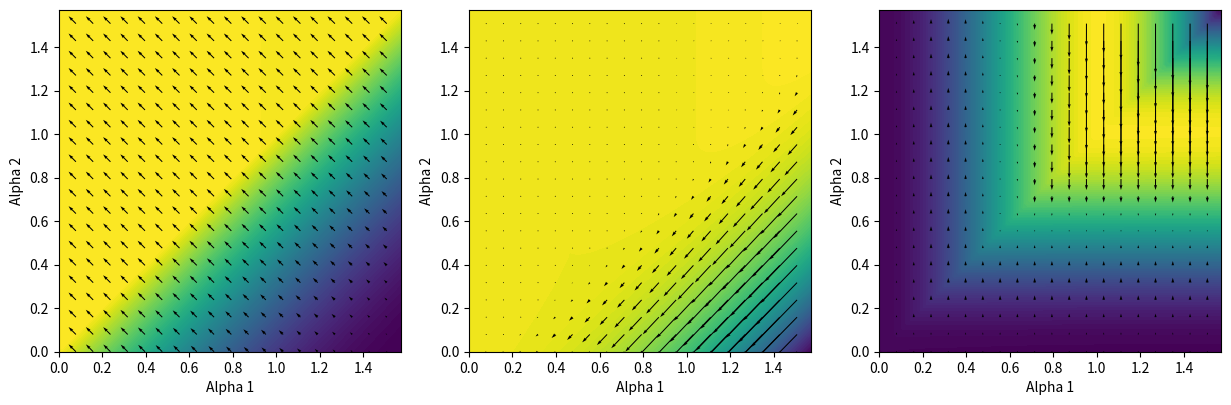
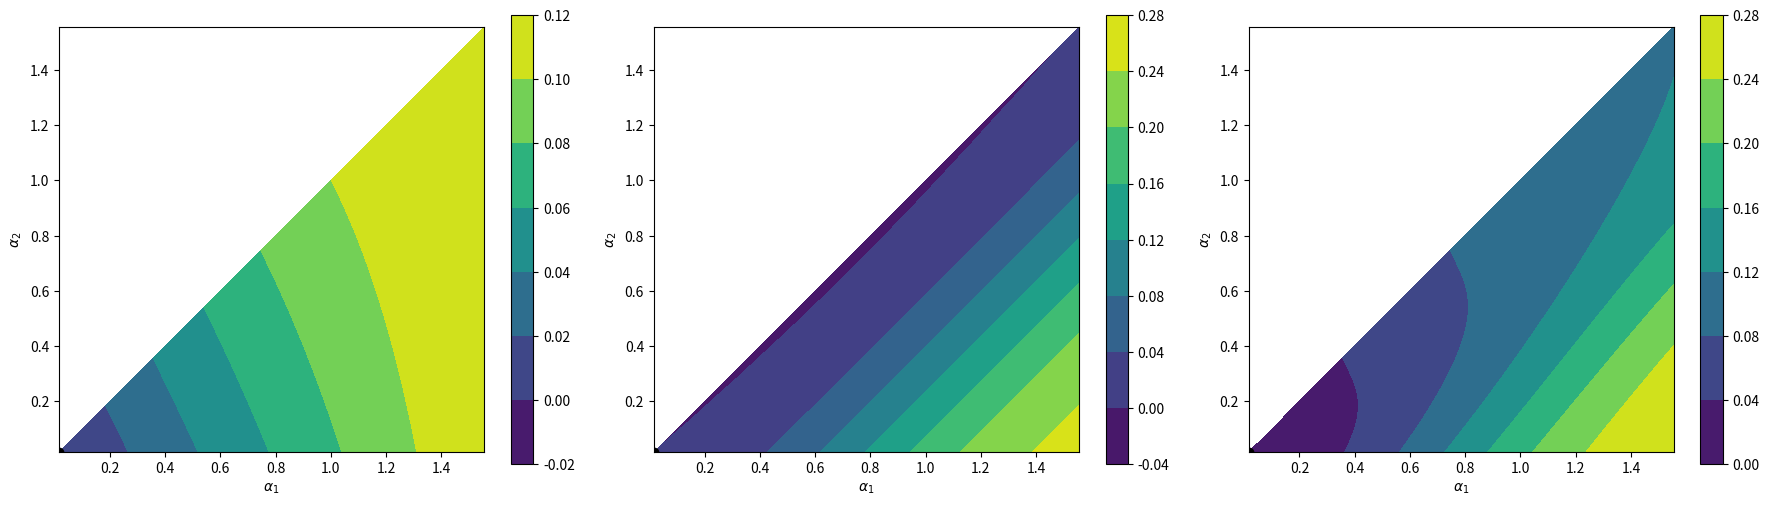
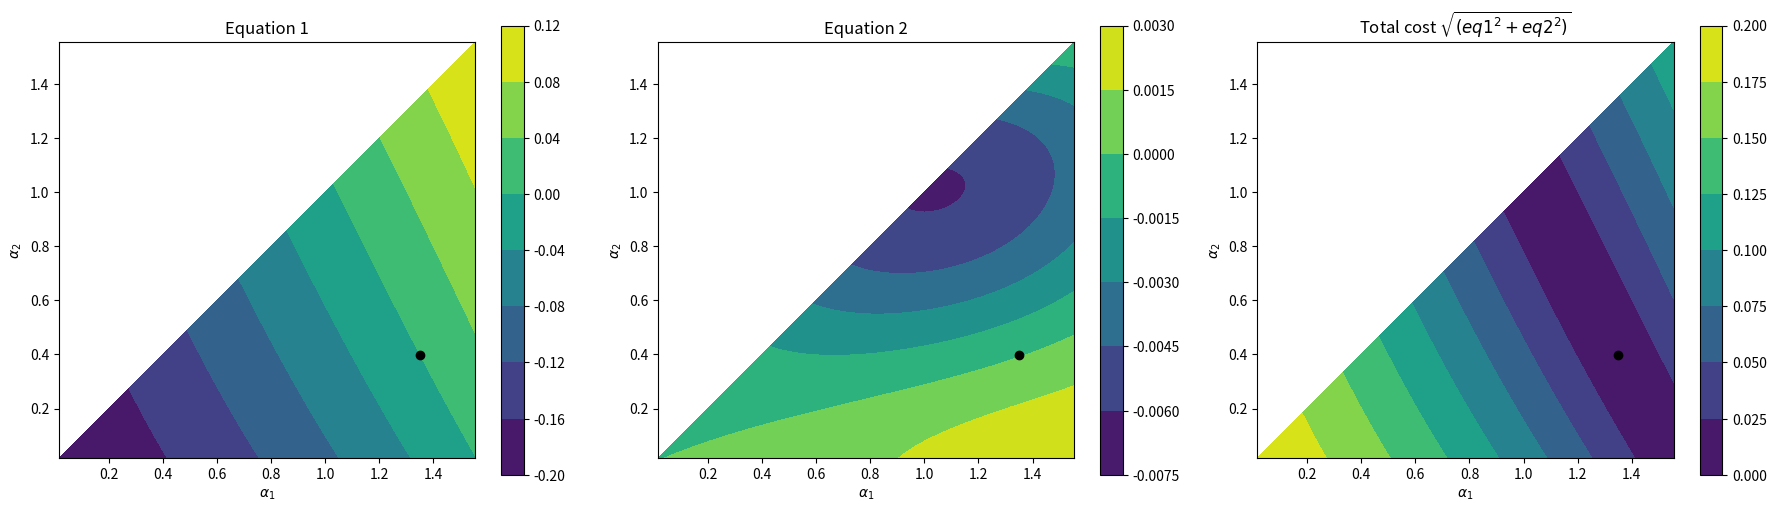
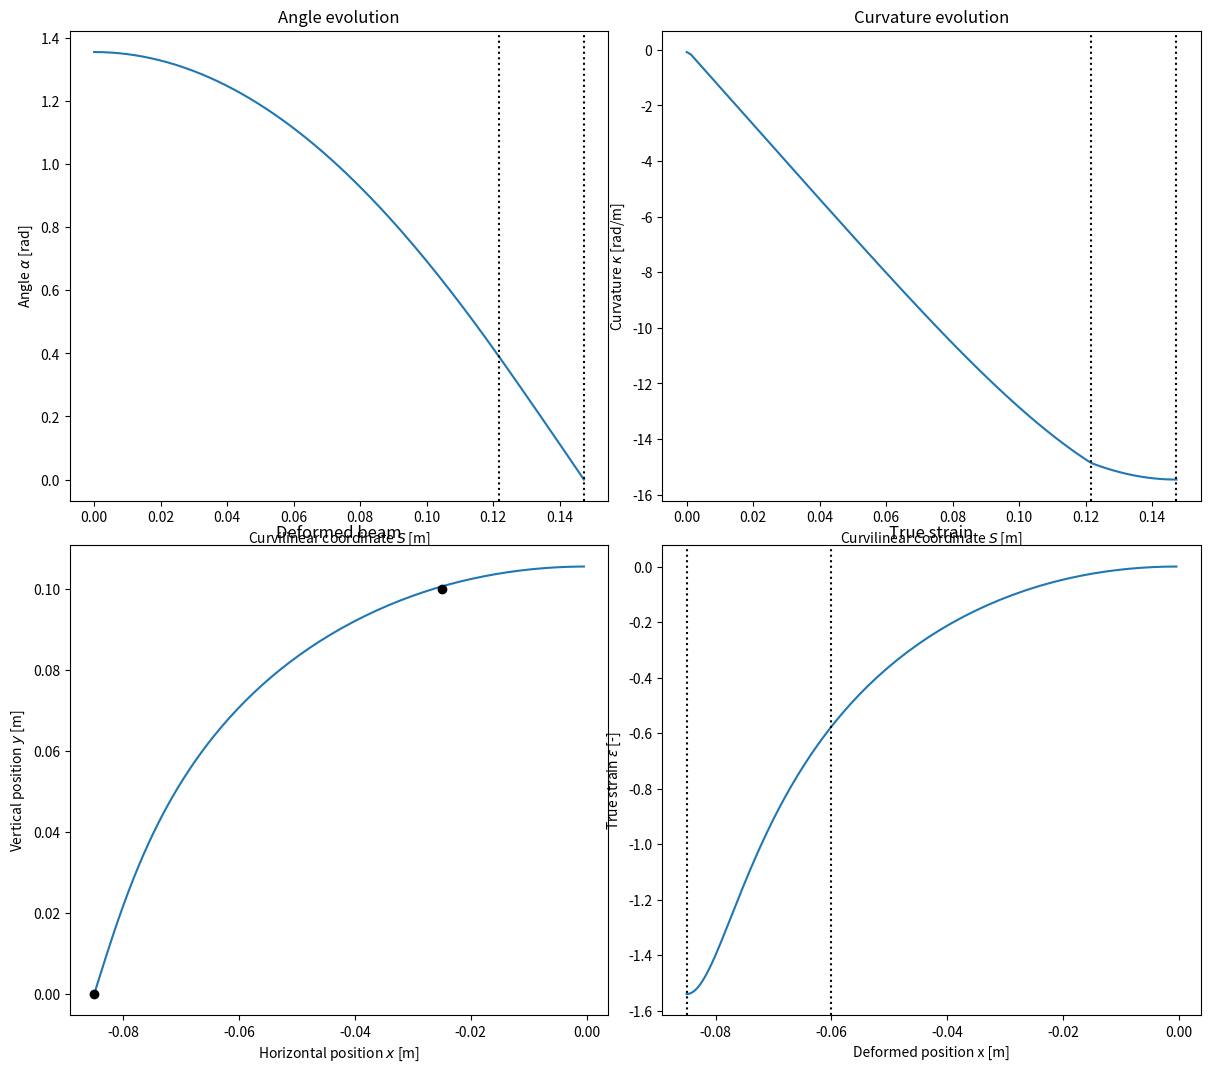
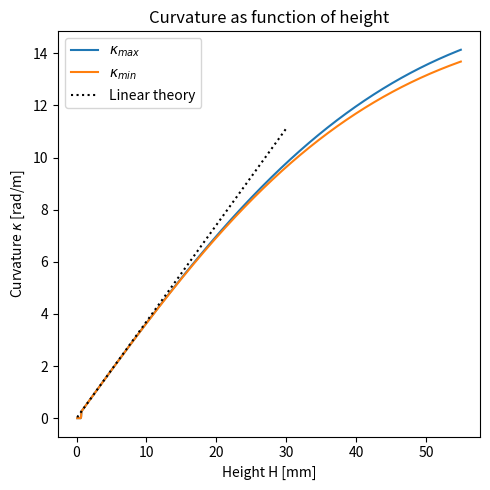

Python code for these plots, in order: (Note: this script raises an exception after producing the figures.)
import os

import numpy as np
import scipy.optimize as sco
import scipy.special as scp
import scipy.integrate as sci

import matplotlib.pyplot as plt
import matplotlib.colors as colors

# Functions for integrating (cos x)^{+/-0.5}, (sin x)^{+/-0.5}

def integ_sqrt_cos(x):
    """ Returns the integral of sqrt(cos) on [0, x] using incomplete beta functions
    \int_0^x \sqrt{cos t} dt = 0.5 * \int_0^{(sinx)^2} u^(-0.5)*(1-u)^(-0.25)du"""
    a, b = 0.5, 0.75
    beta_ratio = scp.betainc(a, b, np.sin(x)**2)
    return 0.5 * beta_ratio * scp.beta(a, b)
    

def integ_sqrt_sin(x):
    """ Return the integral of sqrt(sin) on [0, x] using incomplete beta function 
    \int_0^x \sqrt{sin t} dt = 0.5 * beta(0.5, 0.75) - 0.5 * \int_0^{(cos x)^2} u^(-0.5)*(1-u)^(-0.25)du"""
    a, b = 0.5, 0.75
    beta_ratio = 1 - scp.betainc(a, b, np.cos(x)**2)
    return 0.5 * beta_ratio * scp.beta(a, b)

def integ_inv_sqrt_cos(x):
    """ Returns the integral of 1/sqrt(cos) on [0, x] using incomplete beta functions
    \int_0^x 1/\sqrt{cos t} dt = 0.5 * \int_0^{(sinx)^2} u^(-0.5)*(1-u)^(-0.75)du"""
    a, b = 0.5, 0.25
    beta_ratio = scp.betainc(a, b, np.sin(x)**2)
    return 0.5 * beta_ratio * scp.beta(a, b)

def integ_inv_sqrt_sin(x):
    """ Return the integral of 1/sqrt(sin) on [0, x] using incomplete beta function 
    \int_0^x 1/\sqrt{sin t} dt = 0.5 * beta(0.5, 0.25) - 0.5 * \int_0^{(cos x)^2} u^(-0.5)*(1-u)^(-0.75)du"""
    a, b = 0.5, 0.25
    beta_ratio = 1 - scp.betainc(a, b, np.cos(x)**2)
    return 0.5 * beta_ratio * scp.beta(a, b)

def reduced_integ_sqrt_sin(x):
    """ Return 1/sqrt(sin(x)) times the integral of sqrt(sin) on [0, x] using incomplete beta function 
    which is equivalent to 2x/3 at x=0"""

    out_forSmall = 2 * x / 3.
    out_forLarge = integ_sqrt_sin(x) / np.sqrt(np.abs(np.sin(x)))
    
    return np.where(x < 1e-3, out_forSmall, out_forLarge)


# Old code

def check_angles_float(alpha_1, alpha_2):
    if alpha_1 < 0.:
        print("Warning: alpha_1 < 0")
        alpha_1 = 0.
    if alpha_1 > np.pi/2.:
        print("Warning: alpha_1 > pi/2")
        alpha_1 = np.pi/2.
    if alpha_2 < 0.:
        print("Warning: alpha_2 < 0")
        alpha_2 = 0.
    if alpha_2 > np.pi/2.:
        print("Warning: alpha_2 > pi/2")
        alpha_2 = np.pi/2.
    if alpha_1 < alpha_2:
        print("Warning: alpha_1 < alpha_2")
        alpha_1, alpha_2 = np.mean(alpha_1, alpha_2), np.mean(alpha_1, alpha_2) 
    return alpha_1, alpha_2

def func_naiv_all(alpha_1, alpha_2, force, W, a, H):
    # Check that arguments are on correct set
    alpha_1, alpha_2 = check_angles_float(alpha_1, alpha_2)
    force = np.max([force, 0.])

    # Compute elliptic functions
    P_a1_a2 = integ_sqrt_sin(alpha_1 - alpha_2) 
    M_a2 = integ_sqrt_cos(alpha_2)

    # Right hand side equations
    eq1 = 2 * np.cos(alpha_1) * np.sqrt(np.sin(alpha_1-alpha_2)) + np.sin(alpha_1) * P_a1_a2
    eq2 = 2 * np.sin(alpha_1) * np.sqrt(np.sin(alpha_1-alpha_2)) - np.cos(alpha_1) * P_a1_a2
    eq3 = np.sqrt(np.cos(alpha_2) / np.sin(alpha_1 - alpha_2)) * M_a2

    prefac = np.sqrt(2 * force)

    return np.array([eq1 - prefac * W, 
                     eq2 - prefac * H, 
                     eq3 - prefac * a])

def jac_naiv_all(alpha_1, alpha_2, force, W, a, H):
    #TODO
    dfact1_d1 = 0.5 * np.cos(alpha_1 - alpha_2) * np.cos(alpha_1) / np.sqrt(np.sin(alpha_1 - alpha_2)) - np.sin(alpha_1) * np.sqrt(np.sin(alpha_1 - alpha_2))
    dfact3_d1 = 0.5 * np.cos(alpha_1 - alpha_2) * np.sin(alpha_1) / np.sqrt(np.sin(alpha_1 - alpha_2)) + np.cos(alpha_1) * np.sqrt(np.sin(alpha_1 - alpha_2))

    dfact1_d2 = - 0.5 * np.cos(alpha_1) * np.cos(alpha_1 - alpha_2) / np.sqrt(np.sin(alpha_1 - alpha_2))
    dfact3_d2 = - 0.5 * np.sin(alpha_1) * np.cos(alpha_1 - alpha_2) / np.sqrt(np.sin(alpha_1 - alpha_2))

    dfact2_d1 = np.cos(alpha_1) * integ_sqrt_sin(alpha_1 - alpha_2) + np.sin(alpha_1) * np.sqrt(np.sin(alpha_1 - alpha_2))
    dfact2_d2 = - np.sin(alpha_1) * np.sqrt(np.sin(alpha_1 - alpha_2))

    dfact4_d1 = np.sin(alpha_1) * integ_sqrt_sin(alpha_1 - alpha_2) - np.cos(alpha_1) * np.sqrt(np.sin(alpha_1 - alpha_2))
    dfact4_d2 = np.cos(alpha_1) * np.sqrt(np.sin(alpha_1 - alpha_2))

    dfact5_d1 = - np.cos(alpha_1 - alpha_2) / np.sin(alpha_1 - alpha_2) * np.sqrt(np.cos(alpha_2) / np.sin(alpha_1 - alpha_2)) * integ_sqrt_cos(alpha_2)

    return 0.

# Code 22/01/2024

def check_angles(alpha1, alpha2):
    # Take max(0, alpha)
    alpha1 = (alpha1 + np.abs(alpha1)) / 2.
    alpha2 = (alpha2 + np.abs(alpha2)) / 2.

    # Take min(pi/2, alpha)
    alpha1 = np.pi/2 - ((np.pi/2. - alpha1) + np.abs(np.pi/2. - alpha1)) / 2.
    alpha2 = np.pi/2 - ((np.pi/2. - alpha2) + np.abs(np.pi/2. - alpha2)) / 2.

    # Take alpha2 = min(alpha2, alpha1)
    alpha2 = alpha1 - ((alpha1 - alpha2) + np.abs(alpha1 - alpha2)) / 2.

    return alpha1, alpha2

def func_all(alpha1, alpha2, force, W, H, a):
    # Check that arguments are on correct set (alpha in [0, pi/2], force>0)
    alpha1, alpha2 = check_angles(alpha1, alpha2)
    force = (force + np.abs(force)) / 2.

    # Compute primitives sqrt(cos), sqrt(sin)
    P_a1_a2 = integ_sqrt_sin(alpha1 - alpha2)
    M_a2 = integ_sqrt_cos(alpha2)

    # Functions to find roots
    eq1 = force * (W * np.cos(alpha1) + H * np.sin(alpha1))**2 - 2 * np.sin(alpha1 - alpha2)
    eq2 = 2 * force * (W * np.sin(alpha1) - H * np.cos(alpha1))**2 - P_a1_a2**2
    eq3 = np.cos(alpha2) * M_a2**2 - 2 * force * a**2 * np.sin(alpha1 - alpha2)

    return np.array([eq1, eq2, eq3])

def jac_all(alpha1, alpha2, force, W, H, a):
    # Check that arguments are on correct set (alpha in [0, pi/2], force>0)
    alpha1, alpha2 = check_angles(alpha1, alpha2)
    force = (force + np.abs(force)) / 2.

    # Compute primitives sqrt(cos), sqrt(sin)
    P_a1_a2 = integ_sqrt_sin(alpha1 - alpha2)
    M_a2 = integ_sqrt_cos(alpha2)

    # Shortcuts
    cos1, sin1 = np.cos(alpha1), np.sin(alpha1)
    cos2, sin2 = np.cos(alpha2), np.sin(alpha2)
    cos12, sin12 = np.cos(alpha1 - alpha2), np.sin(alpha1 - alpha2)

    # Derivatives
    deq1_da1 = 2 * force * (H * cos1 - W * sin1) * (W * cos1 + H * sin1) - 2 * cos12
    deq1_da2 = 2 * cos12
    deq1_df = (W * cos1 + H * sin1)**2

    deq2_da1 = 4 * force * (W * cos1 + H * sin1) * (W * sin1 - H * cos1) - 2 * P_a1_a2 * np.sqrt(sin12)
    deq2_da2 = - 2 * P_a1_a2 * np.sqrt(sin12)
    deq2_df = 2 * (W * sin1 - H * cos1)**2

    deq3_da1 = - 2 * force * a**2 * cos12
    deq3_da2 = - sin2 - M_a2**2 + 2 * cos2 * M_a2 * np.sqrt(cos2) + 2 * force * a**2 * cos12
    deq3_df = - 2 * a**2 * sin12

    return np.array([[deq1_da1, deq1_da2, deq1_df], 
                     [deq2_da1, deq2_da2, deq2_df],
                     [deq3_da1, deq3_da2, deq3_df]])


def s1_s2_from_alpha_f(alpha1, alpha2, force, L):

    s2_s1 = 1. / np.sqrt(2 * force) * integ_inv_sqrt_sin(alpha1 - alpha2)
    L_s2 = 1. / np.sqrt(2 * force * np.sin(alpha1 - alpha2) / np.cos(alpha2)) * integ_inv_sqrt_cos(alpha2)
    print(L_s2)

    s2 = L - L_s2
    s1 = s2 - s2_s1

    return s1, s2

def solve_from_all_param(s1, s2, L, alpha1, alpha2, force, nbPoints=50):
    def func_2(s, y):
        return np.array([y[1], 
                         -force * np.cos(y[0] - alpha1)])
    def func_3(s, y):
        return np.array([y[1], 
                         -force * np.sin(alpha1-alpha2) / np.cos(alpha2) * np.sin(y[0])])
    
    t_eval_1 = np.linspace(0, s1, nbPoints)
    
    t_span_2 = [s1, s2]
    y0_2 = np.array([alpha1, 0])
    t_eval_2 = np.linspace(*t_span_2, nbPoints)

    t_span_3 = [s2, L]
    y0_3 = np.array([alpha2, - np.sqrt(2*force * np.sin(alpha1-alpha2))])
    t_eval_3 = np.linspace(*t_span_3, nbPoints)

    sol_1 = np.full_like(t_eval_1, alpha1)
    sol_2 = sci.solve_ivp(func_2, t_span_2, y0_2, t_eval_2)
    sol_3 = sci.solve_ivp(func_3, t_span_3, y0_3, t_eval_3)

    return (np.concatenate((t_eval_1, sol_2.t, sol_3.t)), 
            np.concatenate((sol_1, sol_2.y, sol_3.y)))



# Code 23/01/2024 -> from notes

HUGE = 1e16

def check_arguments(alpha1, alpha2, force):
    isTooSmall = ((alpha1 < 0) | (alpha2 <0))
    isTooLarge = ((alpha1 > np.pi/2) | (alpha2 > np.pi/2))
    isWrongOrder = (alpha1 < alpha2)

    isForceNeg = (force < 0)
    
    return ~(isTooLarge | isTooSmall | isWrongOrder | isForceNeg)

def func_root_all(alpha1, alpha2, force, W, H, a):
    # Check is arguments correct
    args_correct = check_arguments(alpha1, alpha2, force)

    # Compute primitives sqrt(cos), sqrt(sin)
    P_a1_a2 = integ_sqrt_sin(alpha1 - alpha2)
    M_a2 = integ_sqrt_cos(alpha2)

    # Writes shortcuts
    sin1, cos1 = np.sin(alpha1), np.cos(alpha1)
    sin12 = np.sin(alpha1 - alpha2)
    cos2 = np.cos(alpha2)

    # Compute functions to find roots of
    eq1 = force * (cos1 * W + sin1 * H)**2 - 2 * sin12
    eq2 = np.sqrt(2 * np.abs(force)) * (sin1 * W - cos1 * H) - P_a1_a2
    eq3 = 2 * force * sin12 * a**2 - cos2 * M_a2**2

    equations = np.array([eq1, eq2, eq3])
    equations[:,~args_correct] = HUGE

    return equations

def s1_s2_from_param(alpha1, alpha2, force, L):
    assert check_arguments(alpha1, alpha2, force), f'Solution is not between bounds: {alpha1, alpha2, force}'

    s2_s1 = 1. / np.sqrt(2 * force) * integ_inv_sqrt_sin(alpha1 - alpha2)
    L_s2 = 1. / np.sqrt(2 * force * np.sin(alpha1 - alpha2) / np.cos(alpha2)) * integ_inv_sqrt_cos(alpha2)

    s2 = L - L_s2
    s1 = s2 - s2_s1
    return s1, s2

def solve_alpha_from_all_param(s1, s2, L, alpha1, alpha2, force, nbPoints=50):
    def reg2(s, alpha):
        return - np.sqrt(2 * force * np.sin(alpha1 - alpha))
    
    def reg3(s, alpha):
        return - np.sqrt(2 * force * np.sin(alpha1-alpha2)/np.cos(alpha2) * np.cos(alpha))
    
    t_eval_1 = np.linspace(0, s1, nbPoints, endpoint=False)

    t_span_2 = [s1, s2]
    t_eval_2 = np.linspace(*t_span_2, nbPoints, endpoint=False)
    y0_2 = np.array([alpha1])

    t_span_3 = [s2, L]
    t_eval_3 = np.linspace(s2, L, nbPoints)
    y0_3 = np.array([alpha2])

    sol_1 = np.full_like(t_eval_1, alpha1)
    sol_2 = sci.solve_ivp(reg2, t_span_2, y0_2, t_eval=t_eval_2)
    sol_3 = sci.solve_ivp(reg3, t_span_3, y0_3, t_eval=t_eval_3)

    return (np.concatenate((t_eval_1, sol_2.t, sol_3.t)), 
            np.concatenate((sol_1, sol_2.y.flatten(), sol_3.y.flatten())))

# Test function

W, H, a = 4e-2, 5e-5, 1e-2

alpha1 = np.array([0, -1, 0.2, 0.2, np.pi, 0.5, 0.4])
alpha2 = np.array([0.1, 0.2, 0.1, 0.3, 0.1, 0.1, 0.05])
force = np.array([1,1,1,1,1,-2, 5])

print(check_arguments(alpha1, alpha2, force))
print(func_root_all(alpha1, alpha2, force, W, H, a))

# Plot function to find zero

W, H, a = 1e-1, 5e-2, 2e-2

alpha1_ = np.linspace(0, np.pi/2., 100)
alpha2_ = np.linspace(0, np.pi/2., 100)
force_ = 2.

alpha1, alpha2 = np.meshgrid(alpha1_, alpha2_)
force = np.full_like(alpha1, force_)

eq1, eq2, eq3 = func_all(alpha1, alpha2, force, W, H, a)
jac = jac_all(alpha1, alpha2, force, W, H, a)

print(jac.shape)

# Parameters plot
levels=100

fig, ax = plt.subplots(figsize=(15,5), ncols=3)

ax[0].contourf(alpha1, alpha2, eq1, levels=levels)
ax[1].contourf(alpha1, alpha2, eq2, levels=levels)
ax[2].contourf(alpha1, alpha2, eq3, levels=levels)

alpha1_quiv = alpha1[::5,::5]
alpha2_quiv = alpha2[::5,::5]
jac_quiv = jac[:,:,::5,::5]

ax[0].quiver(alpha1_quiv, alpha2_quiv, jac_quiv[0,0], jac_quiv[0,1], color='k', angles='xy')
ax[1].quiver(alpha1_quiv, alpha2_quiv, jac_quiv[1,0], jac_quiv[1,1], color='k', angles='xy')
ax[2].quiver(alpha1_quiv, alpha2_quiv, jac_quiv[2,0], jac_quiv[2,1], color='k', angles='xy')

for axi in ax:
    axi.set_aspect(1)
    axi.set_xlabel('Alpha 1')
    axi.set_ylabel('Alpha 2')

plt.show()

# Code 24/01/2023

HUGE = 1e16
SMALL = 1e-16

def check_angles(alpha1, alpha2):
    isTooSmall = ((alpha1 < 0) | (alpha2 <0))
    isTooLarge = ((alpha1 > np.pi/2) | (alpha2 > np.pi/2))
    isWrongOrder = (alpha1 < alpha2)
    
    return ~(isTooLarge | isTooSmall | isWrongOrder)

def func_root_all(alpha1, alpha2, W, H, a):
    # Check is arguments correct
    angles_correct = check_angles(alpha1, alpha2)

    # Compute primitives sqrt(cos), sqrt(sin)
    P_a1_a2_red = reduced_integ_sqrt_sin(alpha1 - alpha2)
    M_a2 = integ_sqrt_cos(alpha2)

    # Writes shortcuts
    sin1, cos1 = np.sin(alpha1), np.cos(alpha1)
    sin12 = np.sin(alpha1 - alpha2)
    cos2 = np.cos(alpha2)

    # Compute functions to find roots of
    eq1 = 2 * (W*sin1 - H*cos1) - (W*cos1 + H*sin1) * P_a1_a2_red
    eq2 = 4 * sin12**2 * a**2 - (W*cos1 + H*sin1)**2 * cos2 * M_a2**2 

    equations = np.array([eq1, eq2])
    equations[:, ~angles_correct] = HUGE

    return equations

def force_from_angles(alpha1, alpha2):
    assert np.all(check_angles(alpha1, alpha2)), f'Solution is not between bounds: {alpha1, alpha2}'
    force = 2 * np.sin(alpha1 - alpha2) / (W * np.cos(alpha1) + H * np.sin(alpha1))**2
    return force

def l2_l3_force_from_angles(alpha1, alpha2, force=None):
    if force is None:
        force = force_from_angles(alpha1, alpha2)
    
    l2 = 1. / np.sqrt(2 * force) * integ_inv_sqrt_sin(alpha1 - alpha2)
    l3 = 1. / np.sqrt(2 * force * np.sin(alpha1 - alpha2) / np.cos(alpha2)) * integ_inv_sqrt_cos(alpha2)

    return l2, l3, force
    
def solve_alpha_from_all_param(l2, l3, alpha1, alpha2, force, nbPoints=50):
    """ Solves the first integral of movement, starting from S=L (middle)
    """
    def reg2(sInv, alpha):
        return np.sqrt(2 * force * np.sin(alpha1 - alpha))
    
    def reg3(sInv, alpha):
        return np.sqrt(2 * force * np.sin(alpha1-alpha2)/np.cos(alpha2) * np.cos(alpha))

    # Solve pb in region 3
    sInv_span_3 = [0, l3]
    sInv_eval_3 = np.linspace(*sInv_span_3, nbPoints, endpoint=False)
    alpha0_3 = np.array([0])

    sol_3 = sci.solve_ivp(reg3, sInv_span_3, alpha0_3, t_eval=sInv_eval_3)

    # Solve pb in region 2
    sInv_span_2 = [l3, l3+l2]
    sInv_eval_2 = np.linspace(*sInv_span_2, 2*nbPoints)
    alpha0_2 = np.array([alpha2])

    sol_2 = sci.solve_ivp(reg2, sInv_span_2, alpha0_2, t_eval=sInv_eval_2)


    # Concatenate solution
    sInv = np.concatenate((sol_3.t, sol_2.t))
    alpha = np.concatenate((sol_3.y.flatten(), sol_2.y.flatten()))

    # Convert back the curvilinear coordinate and reverse the angle array
    s = l2 + l3 - sInv[::-1]
    alpha = alpha[::-1]

    return s, alpha

def xy_from_alpha_s(s, alpha):
    # Using rectangle rule
    x = [0]
    y = [0]

    ds = np.diff(s)
    for i in range(len(s)-1):
        x.append(x[-1] + ds[i] * np.cos(alpha[i]))
        y.append(y[-1] + ds[i] * np.sin(alpha[i]))
    
    return np.array(x), np.array(y)

class ZeroCenteredNorm():

    def __init__(self, vmin, vmax):
        assert vmin < vmax

        SMALL = 1e-6
        if vmin >= 0:
            vmin = -SMALL
        if vmax <= 0:
            vmax = SMALL

        self.vmin = vmin
        self.vmax = vmax

        def norm_(x):
            if x < vmin:
                return 0
            if x > vmax:
                return 1
            if x < 0:
                return -0.5 * (x - vmin) / vmin
            if x >=0:
                return 1. + 0.5 * (x - vmax) / vmax
            else:
                print('Oups, issue')
                return None
        
        self.norm_ = norm_
    
    def __call__(self, value, clip=None):
        return np.fromiter((self.norm_(xi) for xi in value), value.dtype)
    
    def autoscale_None(A, _):
        return 
    
    

# Plot function to find roots of

W, H, a = 6e-2, 0.1e-2, 25e-2

alpha1_ = np.linspace(0, np.pi/2., 100)[1:-1]
alpha2_ = np.linspace(0, np.pi/2., 100)[1:-1]

# Create mesh
alpha1, alpha2 = np.meshgrid(alpha1_, alpha2_)

# Remove alpha1 < alpha2
wrongAngles = (alpha1 <= alpha2)
alpha2 = np.where(wrongAngles, alpha1-SMALL, alpha2)

# Compute functions
eq1, eq2 = func_root_all(alpha1, alpha2, W, H, a)

# Find min value
total_cost = np.sqrt(eq1**2 + eq2**2)
argmin = np.argmin(total_cost)
alpha1_guess, alpha2_guess = alpha1.flatten()[argmin], alpha2.flatten()[argmin]
print(alpha1_guess, alpha2_guess)

# Plot
fig, ax = plt.subplots(figsize=(18,5), ncols=3, tight_layout=True)

cont0 = ax[0].contourf(alpha1, alpha2, eq1)
cont1 = ax[1].contourf(alpha1, alpha2, eq2)
cont2 = ax[2].contourf(alpha1, alpha2, total_cost)

fig.colorbar(cont0, ax=ax[0])
fig.colorbar(cont1, ax=ax[1])
fig.colorbar(cont2, ax=ax[2])

for axi in ax:
    axi.plot(alpha1_guess, alpha2_guess, 'ko')
    axi.set_xlabel("$\\alpha_1$")
    axi.set_ylabel("$\\alpha_2$")
    axi.set_aspect(1)

plt.show()


W, H, a = 6e-2, 10e-2, 2.5e-2

func = (lambda guess: func_root_all(guess[0], guess[1], W, H, a))

# Plot to check

alpha1_ = np.linspace(0, np.pi/2., 100)[1:-1]
alpha2_ = np.linspace(0, np.pi/2., 100)[1:-1]

# Create mesh
alpha1, alpha2 = np.meshgrid(alpha1_, alpha2_)

# Remove alpha1 < alpha2
wrongAngles = (alpha1 <= alpha2)
alpha2 = np.where(wrongAngles, alpha1-SMALL, alpha2)

# Compute functions
eq1, eq2 = func([alpha1, alpha2])

# Find min value
total_cost = np.sqrt(eq1**2 + eq2**2)
argmin = np.argmin(total_cost)
alpha1_guess, alpha2_guess = alpha1.flatten()[argmin], alpha2.flatten()[argmin]
print(alpha1_guess, alpha2_guess)

# Plot
fig, ax = plt.subplots(figsize=(18,5), ncols=3, tight_layout=True)

cont0 = ax[0].contourf(alpha1, alpha2, eq1)
cont1 = ax[1].contourf(alpha1, alpha2, eq2)
cont2 = ax[2].contourf(alpha1, alpha2, total_cost)

fig.colorbar(cont0, ax=ax[0])
fig.colorbar(cont1, ax=ax[1])
fig.colorbar(cont2, ax=ax[2])

ax[0].set_title('Equation 1')
ax[1].set_title('Equation 2')
ax[2].set_title('Total cost $\sqrt{(eq1^2 + eq2^2)}$')

for axi in ax:
    axi.plot(alpha1_guess, alpha2_guess, 'ko')
    axi.set_xlabel("$\\alpha_1$")
    axi.set_ylabel("$\\alpha_2$")
    axi.set_aspect(1)

plt.show()


# Sample to gess

nbSample = 100
alpha1_ = np.linspace(0, np.pi/2., nbSample+2)[1:-1]
alpha2_ = np.linspace(0, np.pi/2., nbSample+2)[1:-1]

# Create mesh
alpha1, alpha2 = np.meshgrid(alpha1_, alpha2_)

# Remove alpha1 < alpha2
wrongAngles = (alpha1 <= alpha2)
alpha2 = np.where(wrongAngles, alpha1-SMALL, alpha2)

# Compute functions
eq1, eq2 = func([alpha1, alpha2])

# Find min value
total_cost = np.sqrt(eq1**2 + eq2**2)
argmin = np.argmin(total_cost)
alpha1_guess, alpha2_guess = alpha1.flatten()[argmin], alpha2.flatten()[argmin]

print(f"Guess: alpha1 = {alpha1_guess:.2f}, alpha2 = {alpha2_guess:.2f}")

x0 = np.array([alpha1_guess, alpha2_guess])

sol = sco.root(func, x0)
sol

# Compute solution

alpha1, alpha2 = sol.x

l2, l3, force = l2_l3_force_from_angles(alpha1, alpha2)
print(f"L2: {l2:.2e}")
print(f"L3: {l3:.2e}")

# Integrate solution and compute curvature and strain
s, alpha = solve_alpha_from_all_param(l2, l3, alpha1, alpha2, force)
curvature = np.gradient(alpha, s)
x, y = xy_from_alpha_s(s, alpha)
strain = np.log(np.cos(alpha))

# Change x origin to be in the middle
x = x - (W+a)


# Plot solution and strain

save = False
savepath = "/home/<user>/Desktop/Alexandre/figures/4-points_flexion/W_60mm_H_50mm_a_25mm.png"

fig, ax = plt.subplots(figsize=(12,12), ncols=2, nrows=2, tight_layout=True)

fig.tight_layout(rect=[0, 0.03, 1, 0.90])
#fig.suptitle(f"Beam deformation for (W,a,H)=({100*W:.1f}cm, {100*a:.1f}cm, {100*H:.1f}cm)")

# Plot angle evolution
ax[0,0].plot(s, alpha)
ax[0,0].axvline(l2, ls=':', c='k')
ax[0,0].axvline(l2+l3, ls=':', c='k')
ax[0,0].set_xlabel('Curvilinear coordinate $S$ [m]')
ax[0,0].set_ylabel('Angle $\\alpha$ [rad]')
ax[0,0].set_title('Angle evolution')

# Plot angle evolution
ax[0,1].plot(s, np.gradient(alpha, s))
ax[0,1].axvline(l2, ls=':', c='k')
ax[0,1].axvline(l2+l3, ls=':', c='k')
ax[0,1].set_xlabel('Curvilinear coordinate $S$ [m]')
ax[0,1].set_ylabel('Curvature $\\kappa$ [rad/m]')
ax[0,1].set_title('Curvature evolution')

# Plot (x,y) view
ax[1,0].plot(x, y)
ax[1,0].plot(-(W+a), 0, 'ko')
ax[1,0].plot(-a, H, 'ko')
ax[1,0].set_xlabel('Horizontal position $x$ [m]')
ax[1,0].set_ylabel('Vertical position $y$ [m]')
ax[1,0].set_title('Deformed beam')

# TODO: Add arrows for x,y plot
if False:
    arrow_style = {"head_starts_at_zero":True, "color":"k", 'shape':'full'}
    ax[2].arrow(-(W+a), 0, W, 0, **arrow_style)
    ax[2].arrow(-a, 0, a, 0, **arrow_style)
    ax[2].arrow(-a, 0, 0, H, **arrow_style)
    ax[2].annotate(f'W={100*W:.1f}cm', xy=(-a-W/2.,0), xytext=(0,5), textcoords='offset points')
    ax[2].annotate(f'a={100*a:.1f}cm', xy=(-a/2.,0), xytext=(0,5), textcoords='offset points')
    ax[2].annotate(f'H={100*H:.1f}cm', xy=(-a,H/2.), xytext=(5,0), textcoords='offset points')

# Plot strain as function of new x
ax[1,1].plot(x, strain)
ax[1,1].axvline(-W, ls=':', c='k')
ax[1,1].axvline(-(W+a), ls=':', c='k')
ax[1,1].set_xlabel('Deformed position x [m]')
ax[1,1].set_ylabel('True strain $\epsilon$ [-]')
ax[1,1].set_title('True strain')

if save:
    plt.savefig(savepath, dpi=400)

plt.show()


# Define parameters

W, a = 6e-2, 2.5e-2
H_array = np.linspace(1e-4, 55e-3, 1000)

# Compute the curvature

k_min = np.empty_like(H_array)
k_max = np.empty_like(H_array)

alpha_guess = [1e-2, 1e-2]

for i in range(H_array.size):
    # Prepare guess and function
    H = H_array[i]
    x0 = np.array(alpha_guess)
    func = (lambda alpha: func_root_all(alpha[0], alpha[1], W, H, a))

    sol = sco.root(func, x0)
    
    if not sol.success:
        continue

    alpha1, alpha2 = sol.x
    force = force_from_angles(alpha1, alpha2)

    k_min[i] = np.sqrt(2 * force * np.sin(alpha1 - alpha2))
    k_max[i] = np.sqrt(2 * force * np.sin(alpha1 - alpha2) / np.cos(alpha2))

    alpha_guess = sol.x

# Compute small deformation result

ratio = a / W
kappa_eps = 2 * H_array / W**2 * (0.75 + 4.5 * ratio**2 - 1.5 * ratio * np.sqrt(9 * ratio**2 + 3))
kappa_eps_2 = 3 * H_array / (W * (W + 3*a))

# Print evolution of curvature as function of H

fig, ax = plt.subplots(figsize=(5,5), tight_layout=True)

ax.plot(1e3 * H_array, k_max, label='$\\kappa_{max}$')
ax.plot(1e3 * H_array, k_min, label='$\\kappa_{min}$')
ax.plot(1e3 * H_array[H_array<30e-3], kappa_eps_2[H_array<30e-3], ls=':', c='k', label="Linear theory")

ax.set_xlabel('Height H [mm]')
ax.set_ylabel('Curvature $\\kappa$ [rad/m]')
ax.set_title('Curvature as function of height')

ax.legend()

plt.show()

W, a = 6e-2, 2.5e-2
H = 25e-3

func = (lambda alpha: func_root_all(alpha[0], alpha[1], W, H, a))

# Compute angles
x0 = np.array([1e-2, 1e-2])
sol = sco.root(func, x0)

alpha1, alpha2 = sol.x
print(f'Alpha1 = {alpha1:.1e}')
print(f'Alpha2 = {alpha2:.1e}')

# Compute lengths, force and solution
l2, l3, force = l2_l3_force_from_angles(alpha1, alpha2)
s, alpha = solve_alpha_from_all_param(l2, l3, alpha1, alpha2, force)

# Compute strain
strain = np.log(np.cos(alpha))


import compute_flexion as flex
from importlib import reload

reload(flex)

W, H, a = 6e-2, 5e-2, 25e-3

df, s1, s2, s3 = flex.solve_flexion(W, H, a, nbPoints=50)
df

fig, ax = plt.subplots()

ax.plot(df.S.to_numpy(), df.alpha.to_numpy())
ax.axvline(s1)
ax.axvline(s2)
ax.axvline(s3)

plt.show()